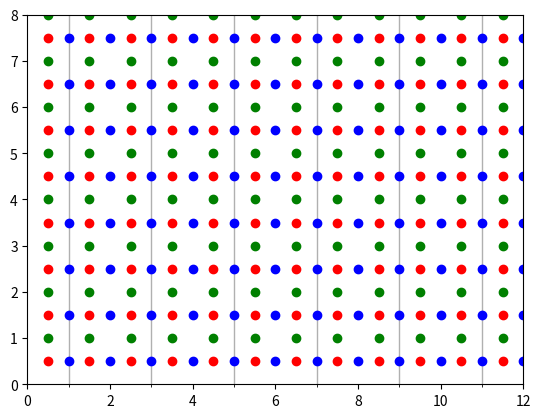
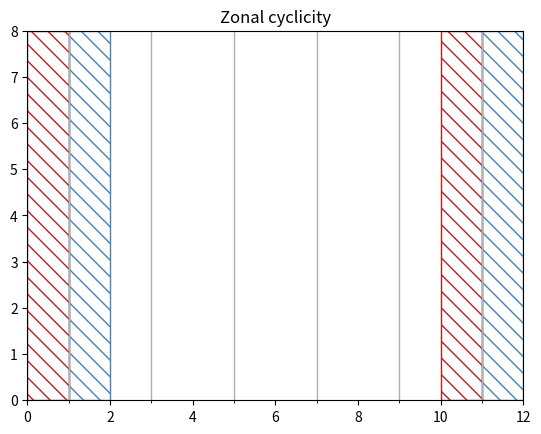

The script that saved these images, in order: (Note: this script raises an exception after producing the figures.)
# ---
# jupyter:
#   jupytext:
#     formats: ipynb,py:light
#     text_representation:
#       extension: .py
#       format_name: light
#       format_version: '1.5'
#       jupytext_version: 1.13.8
#   kernelspec:
#     display_name: Python 3 (ipykernel)
#     language: python
#     name: python3
# ---

import os
import matplotlib.ticker as ticker
working_directory = os.getcwd()
working_directory
if working_directory.endswith('_static'):
    outdir = './'
else:
    outdir = os.path.join('grid', '_static')
print("++++++++++++++++++++++++++++++++++++++++++ ", outdir)

# # NEMO grid
#
# In this section, the main features of the NEMO grid and the implications in Ichthyop are summarized.
#
# ## Horizontal
#
# ### Indexing
#
# The horizontal layout of the NEMO grid is as follows:
#
# <img src="https://www.nemo-ocean.eu/doc/img360.png">
#
# Tracer points (`T` points) are stored at the center of the cell. Zonal velocities (`U` points) are stored on the eastern face, while meridional velocities (`V` points) are stored on the northern face. **U, V and T points have the same number of elements!**

# +
import matplotlib.pyplot as plt
import numpy as np
from matplotlib.patches import Ellipse, Polygon
import matplotlib.ticker as ticker

xmax = 12
ymax = 8

fig = plt.figure()
ax = plt.gca()
plt.xlim(0, xmax)
plt.ylim(0, ymax)
ax.set_xticks(np.arange(0, xmax + 1), minor=True)
ax.set_yticks(np.arange(0, ymax + 1), minor=True)
plt.grid(True, which='minor', linewidth=1)
lt = [plt.plot([x + 0.5] , [y + 0.5], marker='o', color='r') for x in range(xmax) for y in range(ymax)]
lu = [plt.plot([x + 1] , [y + 0.5], marker='o', color='b') for x in range(xmax) for y in range(ymax)]
lv = [plt.plot([x + 0.5] , [y + 1], marker='o', color='g') for x in range(xmax) for y in range(ymax)]
# -

# ### Scale factors
#
# In NEMO, the zonal and meridional length of the cells are stored in the `e1x` and `e2x` variables, with `x` equals to `t`, `u` or `v` depending on the point considered.
#
# ### Zonal cyclicity
#
# For global NEMO simulations, which runs on the `ORCA` grid, the zonal cyclicity is as follows (indexes are provided for `T` points):

# + nbsphinx="hidden"
import matplotlib.pyplot as plt
import numpy as np
from matplotlib.patches import Ellipse, Polygon
import matplotlib.ticker as ticker

xmax = 12
ymax = 8

fig = plt.figure()
ax = plt.gca()
plt.xlim(0, xmax)
plt.ylim(0, ymax)
ax.set_xticks(np.arange(0, xmax + 1), minor=True)
ax.set_yticks(np.arange(0, ymax + 1), minor=True)
plt.grid(True, which='minor', linewidth=1)

color = 'firebrick'
x0 = 0
p = ax.add_patch(Polygon([(x0, 0), (x0 + 1, 0), (x0 + 1, ymax), (x0, ymax)], closed=True,
                                 hatch='\\\\', facecolor='none', edgecolor=color))
x0 = xmax - 2
p = ax.add_patch(Polygon([(x0, 0), (x0 + 1, 0), (x0 + 1, ymax), (x0, ymax)], closed=True,
                                 hatch='\\\\', facecolor='none', edgecolor=color))

color = 'steelblue'
x0 = 1
p = ax.add_patch(Polygon([(x0, 0), (x0 + 1, 0), (x0 + 1, ymax ), (x0, ymax)], closed=True,
                                 hatch='\\\\', facecolor='none', edgecolor=color))
x0 = xmax - 1
p = ax.add_patch(Polygon([(x0, 0), (x0 + 1, 0), (x0 + 1, ymax), (x0, ymax)], closed=True,
                                 hatch='\\\\', facecolor='none', edgecolor=color))
plt.title('Zonal cyclicity')
plt.savefig(os.path.join(outdir, 'zonal_cyclicity_nemo.jpg'))
# -

# ### Interpolation
#
# #### Interpolation of T variable
#
# Given a given position index of a particle with the `T` grid, the determination of the interpolation is done as follows:
#
# - First, the `i` index of the `T` grid column left of the particle is found. This is done by using `floor` on the `x` value
# - Then, the `j` index of the `T` grid line below the particle is found. This is done by using `floor` on the `y` value
# - The area to consider is defined by the `[i, i + 1]` and `[j, j + 1]` squares.
#
# An illustration is given below
#

# +
xmax = 12
ymax = 8

plt.rcParams['lines.markersize'] = 2
markers = ['^', '>', '<', 'v']

def plot_points(ix, jy, color):
    cpt = 0
    print('@@@@@@@@@@@@@@@@@@@@@@@@@@@@@@@@', ix,  jy)
    plt.plot(ix, jy, marker='x', color=color, markersize=4)
    j = np.floor(jy - 0.5)
    i = np.floor(ix - 0.5)
    for ii in range(2):
        cox = 1 - abs(ix  - 0.5 - (i + ii))
        for jj in range(2):
            #print('x = ', i + ii + 0.5, 'y = ', j + jj + 0.5)
            coy = 1 - abs(jy - 0.5 - (j + jj))
            #print('dx = ', cox, 'dy = ', coy)
            plt.plot(i + ii + 0.5, j + jj + 0.5, marker=markers[cpt], color=color, markersize=4, linestyle='none')
            cpt += 1

fig = plt.figure()
ax = plt.gca()
plt.xlim(0, xmax)
plt.ylim(0, ymax)
l = [plt.plot([x + 0.5] , [y + 0.5], marker='o', color='k') for x in range(xmax) for y in range(ymax)]
ax.set_xticks(np.arange(0, xmax + 1))
ax.set_yticks(np.arange(0, ymax + 1))
plt.grid(True)

plot_points(2.7, 2.7, 'b')
plot_points(5.7, 6.1, 'r')
plot_points(8.2, 6.1, 'g')
plot_points(8.3, 2.7, 'orange')
#plot_points(11, 3, 'plum')
plt.title('Interpolation of T variables')
plt.savefig(os.path.join(outdir, 't_interpolation_nemo.jpg'))
# -

# #### Interpolation of U variables
#
# Interpolation of `U` variables is done as follows:
#
# - First, the `i` index of the `U` point right of the particle is found by using `round(x)`.
# - Then, the `j` index of the `U` grid line below the particle is found. This is done by using `floor` on the `y` value
# - The box used to average the variable is therefore defined by the `[i - 1, i]` and `[j, j + 1]` squares.

# +
xmax = 12
ymax = 8

plt.rcParams['lines.markersize'] = 2

def plot_points(ix, jy, color):
    print('@@@@@@@@@@@@@@@@@@@@@@@@@@@@@@@@', ix,  jy)
    plt.plot(ix, jy, marker='x', color=color, markersize=4)
    j = np.floor(jy - 0.5)
    i = np.floor(ix - 1)
    cpt = 0
    for ii in range(2):
        for jj in range(2):
            print(i - ii + 1, j + jj + 0.5)
            coy = 1 - abs(jy - 0.5 - (j + jj))
            cox = 1 - abs(ix - 1 - (i - ii))
            print(cox, coy)
            plt.plot(i + ii + 1, j + jj + 0.5, marker=markers[cpt], color=color, markersize=4, linestyle='none')
            cpt += 1

plt.figure()
ax = plt.gca()
plt.xlim(0, xmax)
plt.ylim(0, ymax)
[plt.plot([x + 1], [y + 0.5], marker='o', color='k') for x in range(xmax) for y in range(ymax)]
plt.grid(True, which='minor')
l = ax.set_xticks(np.arange(xmax + 1))
l = ax.set_yticks(np.arange(ymax + 1))
plt.grid(True)
plot_points(5.7, 6.1, 'r')
plot_points(2.7, 2.7, 'b')
plot_points(8.2, 6.1, 'g')
plot_points(8.3, 2.7, 'orange')
plt.title('Interpolation of U variables')
plt.savefig(os.path.join(outdir, 'u_interpolation_nemo.jpg'))
# -

# #### Interpolation of V variables

# +
xmax = 12
ymax = 8

plt.rcParams['lines.markersize'] = 2

def plot_points(ix, jy, color):
    print('@@@@@@@@@@@@@@@@@@@@@@@@@@@@@@@@', ix,  jy)
    plt.plot(ix, jy, marker='x', color=color, markersize=4)
    j = np.floor(jy - 1)
    i = np.floor(ix - 0.5)
    cpt = 0
    for ii in range(2):
        cox = 1 - abs(ix - 0.5 - (i + ii))
        for jj in range(2):
            print(i + ii + 0.5, j - jj + 1)
            coy = 1 - abs(jy - 1 - (j - jj + 0.5))
            print(cox, coy)
            plt.plot(i + ii + 0.5, j + jj + 1, marker=markers[cpt], color=color, markersize=4, linestyle='none')
            cpt += 1

plt.figure()
ax = plt.gca()
ax.set_xlim(0, xmax)
ax.set_ylim(0, ymax)
ax.set_xticks(np.arange(xmax + 1))
ax.set_yticks(np.arange(ymax + 1))
[plt.plot([x + 0.5], [y + 1], marker='o', color='k') for x in range(xmax + 1) for y in range(ymax + 1)]
plt.grid(True)
plot_points(5.7, 6.1, 'r')
plot_points(2.7, 2.7, 'b')
plot_points(8.2, 6.1, 'g')
plot_points(8.3, 2.7, 'orange')
plt.title('Interpolation of V variables')
plt.savefig(os.path.join(outdir, 'v_interpolation_nemo.jpg'))
# -

# ### Land sea-mask

# +
xmax = 12
ymax = 8

plt.rcParams['lines.markersize'] = 2

def plot_points(ix, jy, color):
    print('@@@@@@@@@@@@@@@@@@@@@@@@@@@@@@@@', ix,  jy)
    plt.plot(ix, jy, marker='o', color=color, markersize=4)
    j = np.round(jy - 0.5)
    i = np.round(ix - 0.5)
    points = []

    iout = [i + 0.5 - 0.5, i + 0.5 - 0.5 + 1, i + 0.5 - 0.5 + 1, i + 0.5 - 0.5]
    jout = [j + 0.5 - 0.5, j + 0.5 - 0.5, j + 0.5 - 0.5 + 1, j + 0.5 - 0.5 + 1]
    points = [(ii, jj) for ii, jj in zip(iout, jout)]
    p = ax.add_patch(Polygon(points, closed=True, facecolor=color, edgecolor=color, alpha = 0.1))
    plt.plot(i + 0.5, j + 0.5, marker='o', color=color)

plt.figure()
ax = plt.gca()
plt.xlim(0, xmax)
plt.ylim(0, ymax)
ax.set_xticks(np.arange(0, xmax + 1))
ax.set_yticks(np.arange(0, ymax + 1))
[plt.plot([x + 0.5], [y + 0.5], marker='o', color='k') for x in range(xmax + 1) for y in range(ymax + 1)]
plt.grid(True)
l = ax.set_xticks(np.arange(xmax + 1))
l = ax.set_yticks(np.arange(ymax + 1))
plot_points(5.7, 6.1, 'r')
plot_points(2.7, 2.7, 'b')
plot_points(8.2, 6.1, 'g')
plot_points(8.3, 2.7, 'orange')
plt.title('Land-sea mask')
plt.savefig(os.path.join(outdir, 'landsea_mask_nemo.jpg'))
# -

# ### Close to coast

# +
xmax = 12
ymax = 8

plt.rcParams['lines.markersize'] = 2

def plot_poly(i, j, color):

    iout = [i + 0.5 - 0.5, i + 0.5 - 0.5 + 1, i + 0.5 - 0.5 + 1, i + 0.5 - 0.5]
    jout = [j + 0.5 - 0.5, j + 0.5 - 0.5, j + 0.5 - 0.5 + 1, j + 0.5 - 0.5 + 1]
    points = [(iii, jjj) for iii, jjj in zip(iout, jout)]
    p = ax.add_patch(Polygon(points, closed=True, facecolor=color, edgecolor=color, alpha = 0.1))
    plt.plot(i + 0.5, j + 0.5, marker='o', color=color)

def plot_points(ix, jy, color):
    print('@@@@@@@@@@@@@@@@@@@@@@@@@@@@@@@@', ix,  jy)
    plt.plot(ix, jy, marker='o', color=color, markersize=4)
    j = np.round(jy - 0.5)
    i = np.round(ix - 0.5)
    points = []

    if(j == np.floor(jy - 0.5)):
        jj = 1
    else:
        jj = -1

    if(i == np.floor(ix - 0.5)):
        ii = 1
    else:
        ii = -1
    plot_poly(i + ii, j + jj, color)
    plot_poly(i, j + jj, color)
    plot_poly(i + ii, j, color)

plt.figure()
ax = plt.gca()
plt.xlim(0, xmax)
plt.ylim(0, ymax)
ax.set_xticks(np.arange(0, xmax + 1))
ax.set_yticks(np.arange(0, ymax + 1))
[plt.plot([x + 0.5], [y + 0.5], marker='o', color='k') for x in range(xmax + 1) for y in range(ymax + 1)]
plt.grid(True)
l = ax.set_xticks(np.arange(xmax + 1))
l = ax.set_yticks(np.arange(ymax + 1))
plot_points(5.7, 6.1, 'r')
plot_points(2.7, 2.7, 'b')
plot_points(8.2, 6.1, 'g')
plot_points(8.3, 2.7, 'orange')
plt.title('Close to Coast')
plt.savefig(os.path.join(outdir, 'close_to_coast_nemo.jpg'))
# -

# ### Is On Edge

# +
xmax = 12
ymax = 8

plt.rcParams['lines.markersize'] = 2

plt.figure()
ax = plt.gca()
ax.set_xticks(np.arange(0, xmax))
ax.set_yticks(np.arange(0, ymax))
#[plt.plot([x], [y], marker='.', color='k') for x in range(xmax + 1) for y in range(ymax + 1)]
plt.grid(True)
l = ax.set_xticks(np.arange(xmax + 1))
l = ax.set_yticks(np.arange(ymax + 1))
plt.xlim(0, xmax)
plt.ylim(0, ymax)

color = 'steelblue'
#iout = [xmax - 0.5 + 1, xmax + 0.5 + 1, xmax + 0.5+ 1, xmax  - 0.5+ 1]
iout = [xmax - 0.5, xmax + 1 - 0.5, xmax + 1 - 0.5, xmax - 0.5]
jout = [0, 0, ymax, ymax]
points = [(iii, jjj) for iii, jjj in zip(iout, jout)]
p = ax.add_patch(Polygon(points, closed=True, facecolor=color, edgecolor=color, alpha = 0.1))

iout = [0, 1, 1, 0]
jout = [0, 0, ymax, ymax]
points = [(iii, jjj) for iii, jjj in zip(iout, jout)]
p = ax.add_patch(Polygon(points, closed=True, facecolor=color, edgecolor=color, alpha = 0.1))

color = 'firebrick'
iout = [0, xmax, xmax, 0]
jout = [0, 0, 1, 1]
points = [(iii, jjj) for iii, jjj in zip(iout, jout)]
p = ax.add_patch(Polygon(points, closed=True, facecolor=color, edgecolor=color, alpha = 0.1))

iout = [0, xmax, xmax, 0]
jout = [ymax - 0.5, ymax - 0.5, ymax - 0.5 +0.5, ymax - 0.5 + 0.5]
points = [(iii, jjj) for iii, jjj in zip(iout, jout)]
p = ax.add_patch(Polygon(points, closed=True, facecolor=color, edgecolor=color, alpha = 0.1))

plt.title('Is On Edge')
plt.savefig(os.path.join(outdir, 'is_on_edge_nemo.jpg'))
# -

# ## Vertical
#
# ### Indexing
#
# The vertical layout of the NEMO grid is as follows:
#
# <img src=https://www.nemo-ocean.eu/doc/img362.png>
#
# The `W` points are located above the `T` points.
#
# In NEMO, there is as many `W` points as `T` points. In order to be consistent with what is done with other models (ROMS for instance), i.e have one more `W` point, only $n_z - 1$ `T` points are extracted, but $n_z$ `W` points. In this case, we have:

# +
import matplotlib.pyplot as plt
import numpy as np
from matplotlib.patches import Ellipse, Polygon
bbox=dict(boxstyle="round,pad=0.3", fc="lightgray", ec="k", lw=1)

zmax = 6
x0 = 0

cmap = plt.cm.jet

fig = plt.figure()
plt.subplots_adjust(wspace=0.3)
ax = plt.subplot(1, 2, 1)
#ax = plt.gca()
plt.title('Original NEMO layout\n')
plt.xlim(-0.5, 0.5)
plt.ylim(zmax + 0.5, -0.54)
ax.set_yticks(np.arange(-0.5, zmax + 0.5), minor=True)
ax.set_yticks(np.arange(0, zmax + 1), minor=False)
plt.grid(True, which='minor')
for v in np.arange(-0.5, zmax + 0.5):
    plt.axhline(v, color='k', linestyle='--', linewidth=2)
    plt.text(0, v, '%d' %(v + 0.5), bbox=bbox)

for v in np.arange(0, zmax):
    color = cmap((v) / zmax)
    print(color)
    p = ax.add_patch(Polygon([(x0 - 0.5, v -0.5), (x0 + 0.5, v-0.5), (x0 + 0.5, v + 0.5), (x0 -0.5, v + 0.5)], closed=True,
                            facecolor=color, alpha=0.5, fill=True))

p = ax.add_patch(Polygon([(x0 - 0.5, zmax -0.5), (x0 + 0.5, zmax-0.5), (x0 + 0.5, zmax + 0.5), (x0 -0.5, zmax + 0.5)], closed=True,
                                 hatch='\\\\', facecolor='none', edgecolor='k'))
ax.get_xaxis().set_visible(False)  # removes xlabels
plt.xlim(-0.5, 0.5)
plt.ylim(zmax + 0.5, -0.52)

zmax -= 1
ax = plt.subplot(1, 2, 2)
plt.title('Without last cell\n')
ax.set_yticks(np.arange(-0.5, zmax + 0.5), minor=True)
ax.set_yticks(np.arange(0, zmax + 1), minor=False)
plt.grid(True, which='minor')
for v in np.arange(-0.5, zmax + 1 + 0.5):
    plt.axhline(v, color='k', linestyle='--', linewidth=2)
    plt.text(0, v, '%d' %(v + 0.5), bbox=bbox)

for v in np.arange(0, zmax + 1):
    color = cmap((v) / (zmax + 1))
    print((v) / (zmax + 1))
    p = ax.add_patch(Polygon([(x0 - 0.5, v -0.5), (x0 + 0.5, v-0.5), (x0 + 0.5, v + 0.5), (x0 -0.5, v + 0.5)], closed=True,
                            facecolor=color, alpha=0.5))

ax.get_xaxis().set_visible(False)  # removes xlabel
plt.xlim(-0.5, 0.5)
plt.ylim(zmax + 0.5, -0.52)
plt.savefig(os.path.join(outdir, 'vertical_indexing_nemo.jpg'))
# -

# In this case, for a `T` point at the `k` index, the corresponding `W` point is located above.
#
# ```
# T(k = 0) ----> W(k = 0) = T(k = 0 + 0.5)
# T(k = 2) ----> W(k = 2) = T(k = 2 + 0.5)
# ```
#
# However, since in NEMO the surface is located at `k=0`, the arrays are vertically flipped so that `k=0` corresponds to the last ocean cell. In this flipped layout, the `W` points **are located below**, that is:
#
# ```
# T(k = 0) ----> W(k = 0) = T(k = 0 - 0.5)
# T(k = 2) ----> W(k = 2) = T(k = 2 - 0.5)
# ```

# +
fig = plt.figure()
ax = plt.subplot(1, 2, 2)
plt.title('Ichthyop NEMO layout\n')
ax.set_yticks(np.arange(-0.5, zmax + 0.5), minor=True)
ax.set_yticks(np.arange(0, zmax + 1), minor=False)
plt.grid(True, which='minor')
for v in np.arange(-0.5, zmax + 1 + 0.5):
    plt.axhline(v, color='k', linestyle='--', linewidth=2)
    plt.text(0, v, '%d' %(v + 0.5), bbox=bbox)
ax.get_xaxis().set_visible(False)  # removes xlabel

for v in np.arange(0, zmax + 1):
    color = cmap(1 -  (v + 1) / (zmax + 1))
    print(1 - (v) / (zmax + 1))
    p = ax.add_patch(Polygon([(x0 - 0.5, v -0.5), (x0 + 0.5, v-0.5), (x0 + 0.5, v + 0.5), (x0 -0.5, v + 0.5)], closed=True,
                            facecolor=color, edgecolor=color, alpha=0.5))

plt.xlim(-0.5, 0.5)
plt.ylim(-0.52, zmax + 0.5)
plt.savefig(os.path.join(outdir, 'corrected_vertical_indexing_nemo.jpg'), bbox_inches='tight')
# -

# ### Scale factors.
#
# In NEMO, the vertical extent of the cells is stored in the `e3x` variable, with `x` equalts to `t`, `u` or `v` depending on the point considered. However, there are many possibilities.
#
# #### Full step
#
# In full step mode (mainly for idealized configurations), the same profile of layer is used over the entire domain:
#
# $e3t = e3u = e3v = e3t_{1d}$
#
# **This case is no more handled by Ichthyop, and users must adapth this scenario to the one below**
#
# #### Partial step
#
# In partial steps, the scale factors varies over space and depth. The deepest ocean cell indeed has a variable thickness, to better fit the local bathymetry.
#
# $e3t(k, j, i) = e3t_{1d}(k)\ if\ k < mbathy$
#
# $e3t(k, j, i) = e3t_{ps}(j,i)\ if\ k = mbathy$
#
# Generally, the 3D scale factor is provided as a `e3x_0` variable. **If only `e3x_1d` and `e3x_ps` are provided, the user will need to recontruct `e3x_0`.**
#
# #### VVL
#
# In recent NEMO configurations, scale factors vary in both time and space. They are stored as `e3x(t,k,j,k)` variables. **Not managed yet**.
#
#
# ### Interpolation
#
# #### T variable

# +
markers = ['^', 'v']
def plot_point(x, kz, color):
    print('@@@@@@@@@@@@@@@@@@@@@@@@ ', kz)
    k = np.floor(kz - 0.5)
    plt.plot(x, kz, marker='o', color=color, markersize=6)

    for kk in range(2):
        print(k + kk)
        plt.plot(0, k + kk + 0.5, marker=markers[kk], color=color, markersize=12)
        coz = 1 - abs(kz - 0.5 - (k + kk))
        print(coz)

zmax = 6  # number of z levels (T points)
plt.figure()
ax = plt.subplot(121)
plt.title('NEMO T interpolation')
ax.set_yticks(np.arange(0, zmax + 1), minor=False)
plt.grid(True, color='k', linewidth=2)
for v in np.arange(0, zmax):
    plt.plot(0, v + 0.5, color='k', marker='o', markersize=4)
ax.get_xaxis().set_visible(False)  # removes xlabel
plt.xlim(-0.5, 0.5)
plt.ylim(0, zmax)
plot_point(-0.3, 2.7, 'red')
plot_point(0.2, 5.3, 'blue')
plt.savefig(os.path.join(outdir, 'vertical_t_interpolation_nemo.jpg'), bbox_inches='tight')
# -

# #### Interpolation of W variable

# +
markers = ['^', 'v']
def plot_point(x, kz, color):
    print('@@@@@@@@@@@@@@@@@@@@@@@@ ', kz)
    k = np.floor(kz)
    plt.plot(x, kz, marker='o', color=color, markersize=6)

    for kk in range(2):
        print(k + kk)
        coz = 1 - abs(kz - (k + kk - 0.5))
        print(coz)
        plt.plot(0, k + kk, marker=markers[kk], color=color, markersize=12, linestyle='none')


zmax = 6
plt.figure()
ax = plt.subplot(121)
ax.set_yticks(np.arange(0, zmax + 1), minor=False)
plt.title('NEMO W interpolation')
plt.grid(True, color='k', linewidth=2)
for v in np.arange(0, zmax + 1):
    plt.plot(0, v, color='k', marker='o', markersize=5)
ax.get_xaxis().set_visible(False)  # removes xlabel
plt.xlim(-0.5, 0.5)
plt.ylim(-0.1, zmax + 0.1)
plot_point(-0.3, 2.7, 'red')
plot_point(0.2, 5.3, 'blue')
plt.savefig(os.path.join(outdir, 'vertical_w_interpolation_nemo.jpg'), bbox_inches='tight')
# +
def plot_point(x, kz, color):
    print('@@@@@@@@@@@@@@@@@@@@@@@@ ', kz)
    k = np.round(kz - 0.5)
    v = k + 0.5
    x0 = 0
    plt.plot(x, kz, marker='o', color=color, markersize=6)
    p = ax.add_patch(Polygon([(x0 - 0.5, v -0.5), (x0 + 0.5, v-0.5), (x0 + 0.5, v + 0.5), (x0 -0.5, v + 0.5)], closed=True,
                            facecolor=color, edgecolor=None, alpha=0.3))


#     for kk in range(2):
#         print(k + kk)
#         coz = 1 - abs(kz - (k + kk - 0.5))
#         print(coz)
#         plt.plot(0, k + kk, marker=markers[kk], color=color, markersize=12, linestyle='none')### Land sea mask

zmax = 6
plt.figure()
ax = plt.subplot(121)
ax.set_yticks(np.arange(0, zmax + 1), minor=False)
plt.title('NEMO Land-Sea mask')
plt.grid(True, color='k', linewidth=2)
#for v in np.arange(0, zmax + 1):
#    plt.plot(0, v, color='k', marker='o', markersize=5)
ax.get_xaxis().set_visible(False)  # removes xlabel
plt.xlim(-0.5, 0.5)
plt.ylim(0, zmax)
plot_point(-0.3, 2.7, 'red')
plot_point(0.2, 5.3, 'blue')
plt.savefig(os.path.join(outdir, 'vertical_landsea_mask_nemo.jpg'), bbox_inches='tight')
# -
